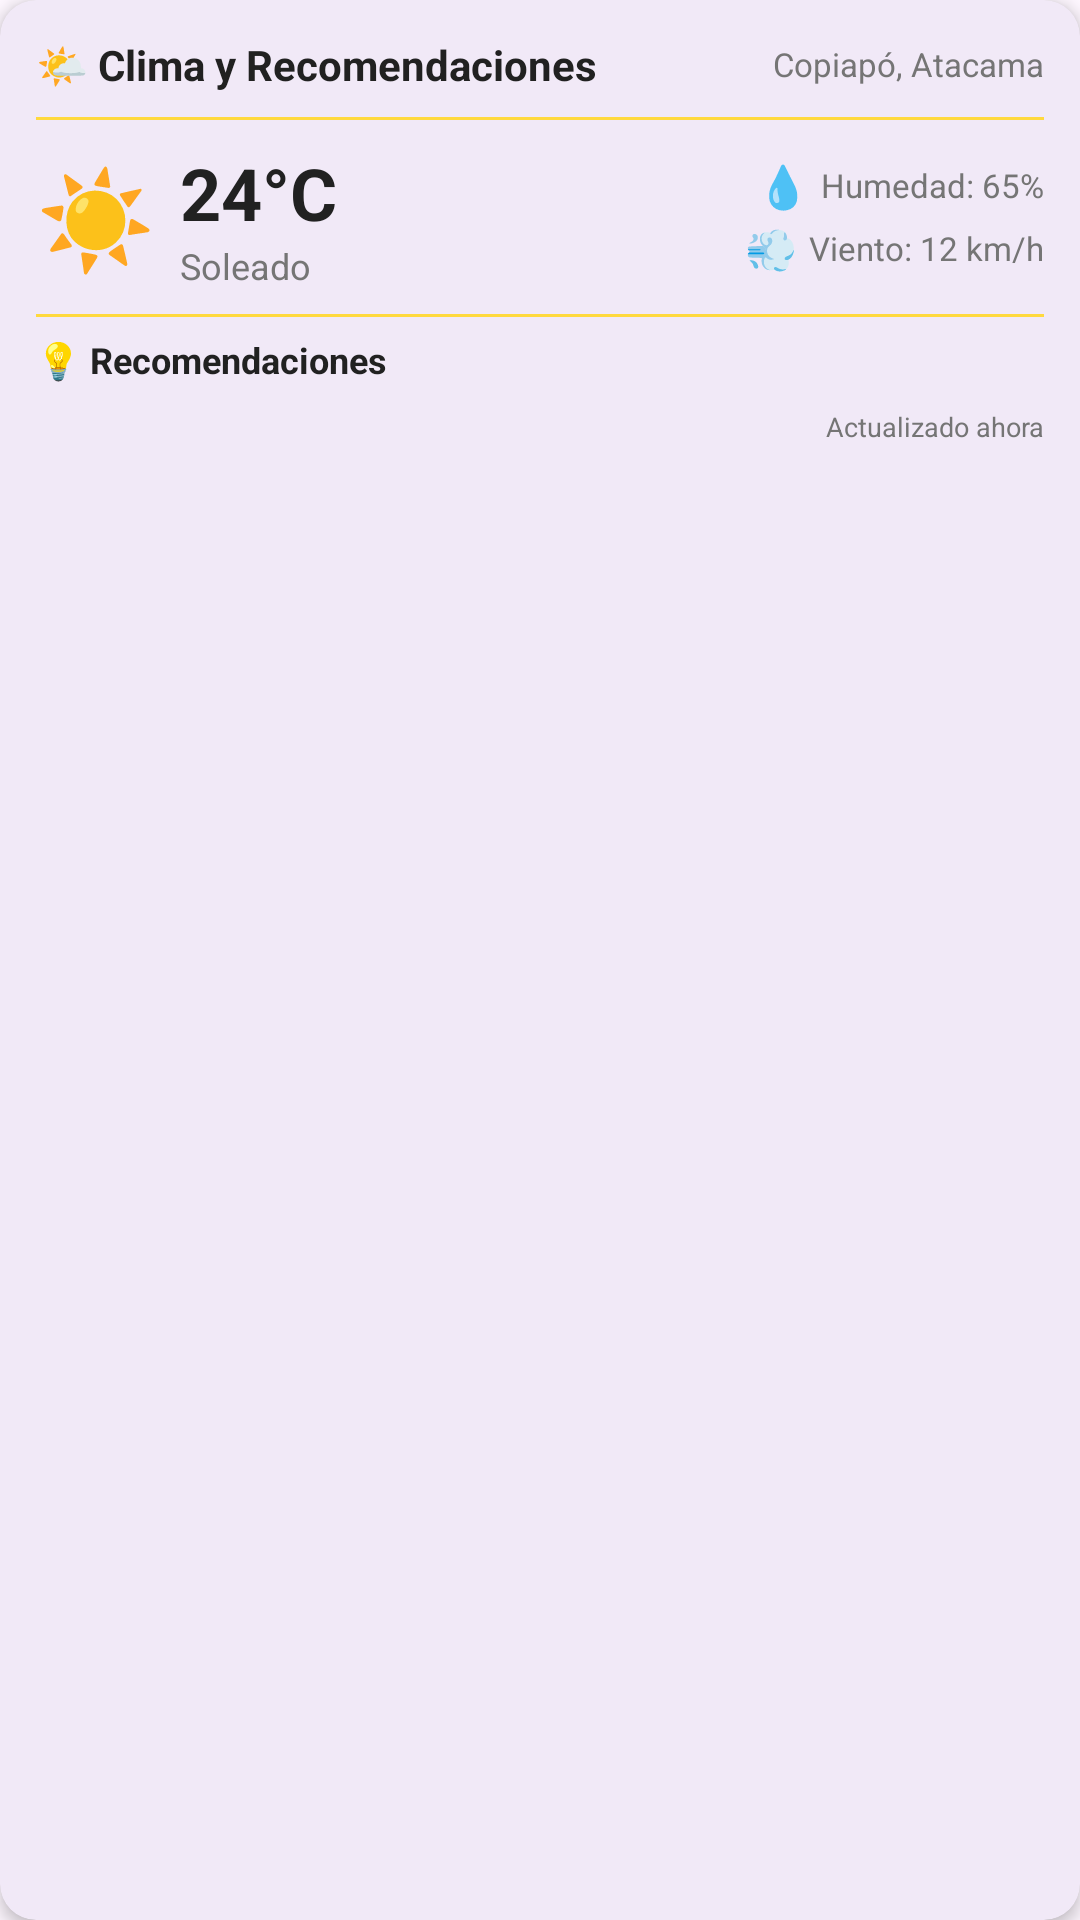

Android layout source for this screen:
<!-- AndroidManifest.xml: application theme Theme.Material3.DayNight.NoActionBar -->
<!-- res/layout/card_clima.xml -->
<?xml version="1.0" encoding="utf-8"?>

<com.google.android.material.card.MaterialCardView
    xmlns:android="http://schemas.android.com/apk/res/android"
    xmlns:app="http://schemas.android.com/apk/res-auto"
    android:layout_width="match_parent"
    android:layout_height="wrap_content"
    android:layout_marginStart="16dp"
    android:layout_marginEnd="16dp"
    android:layout_marginBottom="12dp"
    app:cardCornerRadius="12dp"
    app:cardElevation="3dp"
    app:strokeWidth="0dp">

    <LinearLayout
        android:layout_width="match_parent"
        android:layout_height="wrap_content"
        android:orientation="vertical"
        android:padding="12dp">

        
        <LinearLayout
            android:layout_width="match_parent"
            android:layout_height="wrap_content"
            android:orientation="horizontal"
            android:gravity="center_vertical">

            <TextView
                android:layout_width="0dp"
                android:layout_height="wrap_content"
                android:layout_weight="1"
                android:text="🌤️ Clima y Recomendaciones"
                android:textSize="14sp"
                android:textStyle="bold"
                android:textColor="@color/text_primary" />

            <TextView
                android:id="@+id/tvCiudad"
                android:layout_width="wrap_content"
                android:layout_height="wrap_content"
                android:text="Copiapó, Atacama"
                android:textSize="11sp"
                android:textColor="@color/text_secondary" />

        </LinearLayout>

        
        <View
            android:layout_width="match_parent"
            android:layout_height="1dp"
            android:layout_marginTop="8dp"
            android:layout_marginBottom="8dp"
            android:background="@color/grafica_linea_umbral" />

        
        <LinearLayout
            android:layout_width="match_parent"
            android:layout_height="wrap_content"
            android:orientation="horizontal"
            android:gravity="center_vertical">

            
            <LinearLayout
                android:layout_width="0dp"
                android:layout_height="wrap_content"
                android:layout_weight="1"
                android:orientation="horizontal"
                android:gravity="center_vertical">

                <TextView
                    android:id="@+id/tvIconoClima"
                    android:layout_width="wrap_content"
                    android:layout_height="wrap_content"
                    android:text="☀️"
                    android:textSize="32sp" />

                <LinearLayout
                    android:layout_width="wrap_content"
                    android:layout_height="wrap_content"
                    android:orientation="vertical"
                    android:layout_marginStart="8dp">

                    <TextView
                        android:id="@+id/tvTemperatura"
                        android:layout_width="wrap_content"
                        android:layout_height="wrap_content"
                        android:text="24°C"
                        android:textSize="24sp"
                        android:textStyle="bold"
                        android:textColor="@color/text_primary" />

                    <TextView
                        android:id="@+id/tvDescripcion"
                        android:layout_width="wrap_content"
                        android:layout_height="wrap_content"
                        android:text="Soleado"
                        android:textSize="12sp"
                        android:textColor="@color/text_secondary" />

                </LinearLayout>

            </LinearLayout>

            
            <LinearLayout
                android:layout_width="wrap_content"
                android:layout_height="wrap_content"
                android:orientation="vertical"
                android:gravity="end">

                <LinearLayout
                    android:layout_width="wrap_content"
                    android:layout_height="wrap_content"
                    android:orientation="horizontal"
                    android:gravity="center_vertical">

                    <TextView
                        android:layout_width="wrap_content"
                        android:layout_height="wrap_content"
                        android:text="💧"
                        android:textSize="14sp" />

                    <TextView
                        android:id="@+id/tvHumedad"
                        android:layout_width="wrap_content"
                        android:layout_height="wrap_content"
                        android:text="Humedad: 65%"
                        android:textSize="11sp"
                        android:textColor="@color/text_secondary"
                        android:layout_marginStart="4dp" />

                </LinearLayout>

                <LinearLayout
                    android:layout_width="wrap_content"
                    android:layout_height="wrap_content"
                    android:orientation="horizontal"
                    android:gravity="center_vertical"
                    android:layout_marginTop="2dp">

                    <TextView
                        android:layout_width="wrap_content"
                        android:layout_height="wrap_content"
                        android:text="💨"
                        android:textSize="14sp" />

                    <TextView
                        android:id="@+id/tvViento"
                        android:layout_width="wrap_content"
                        android:layout_height="wrap_content"
                        android:text="Viento: 12 km/h"
                        android:textSize="11sp"
                        android:textColor="@color/text_secondary"
                        android:layout_marginStart="4dp" />

                </LinearLayout>

            </LinearLayout>

        </LinearLayout>

        
        <View
            android:layout_width="match_parent"
            android:layout_height="1dp"
            android:layout_marginTop="8dp"
            android:layout_marginBottom="6dp"
            android:background="@color/grafica_linea_umbral" />

        
        <TextView
            android:layout_width="wrap_content"
            android:layout_height="wrap_content"
            android:text="💡 Recomendaciones"
            android:textSize="12sp"
            android:textStyle="bold"
            android:textColor="@color/text_primary"
            android:layout_marginBottom="4dp" />

        <LinearLayout
            android:id="@+id/llRecomendaciones"
            android:layout_width="match_parent"
            android:layout_height="wrap_content"
            android:orientation="vertical">

            

        </LinearLayout>

        
        <TextView
            android:id="@+id/tvActualizacion"
            android:layout_width="match_parent"
            android:layout_height="wrap_content"
            android:text="Actualizado ahora"
            android:textSize="9sp"
            android:textColor="@color/text_secondary"
            android:gravity="end"
            android:layout_marginTop="4dp" />

    </LinearLayout>

</com.google.android.material.card.MaterialCardView>
<!-- resources referenced by this layout -->
<resources>
  <color name="grafica_linea_umbral">#FFD93D</color>
  <color name="text_primary">@color/texto_principal</color>
  <color name="text_secondary">@color/texto_secundario</color>
  <color name="texto_principal">#212121</color>
  <color name="texto_secundario">#757575</color>
</resources>
